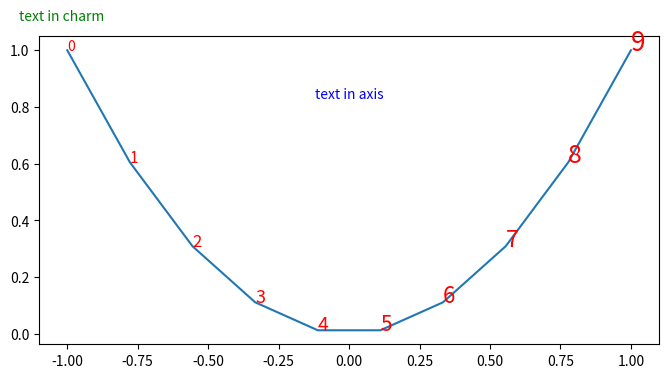

Reproduce this figure in Python.
# -*- coding: utf-8 -*-
"""
Created on Mon Aug 15 15:38:56 2016

@author: WangHaiTao
"""
import numpy as np
import matplotlib.pyplot as plt

x=np.linspace(-1,1,10)
y=x**2

fig=plt.figure(figsize=(8,4))
ax=plt.subplot(111)
plt.plot(x,y)

for i,(_x,_y) in enumerate(zip(x,y)):
    plt.text(_x,_y,str(i),color="red",fontsize=i+10)
plt.text(0.5,0.8,u"text in axis",color="blue",ha="center",transform=ax.transAxes)
plt.figtext(0.1,0.92,u"text in charm",color="green")
plt.show()